Photos from the image-classification dataset "Endangered_bird_dataset" in the GitHub repository KennethOwO/Endangered_Bird_AI. Its 10 classes are: african grey parrot, bahama nuthatch, california condor, fruit doves, imperial woodpecker, indian vulture, mangrove finch, northern bald ibis, puerto rican amazon, sulphur crested cockatoo.

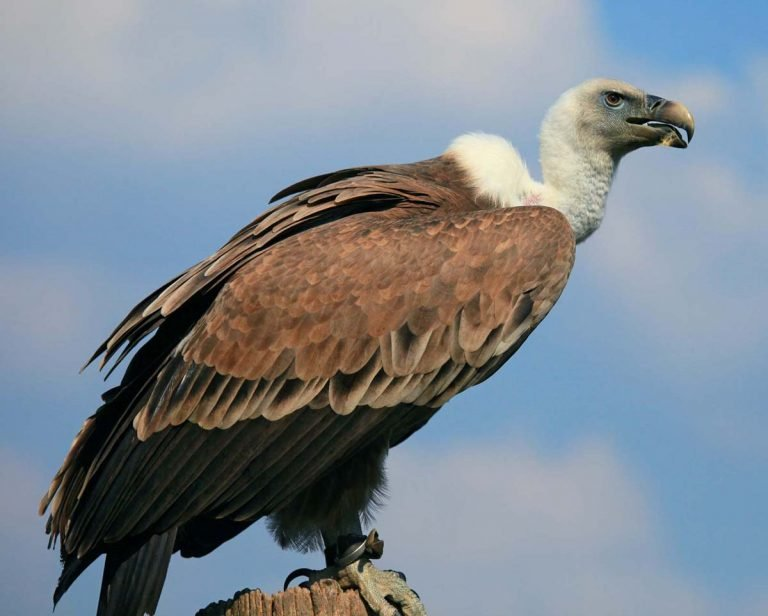
Label: indian vulture

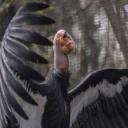
Label: california condor

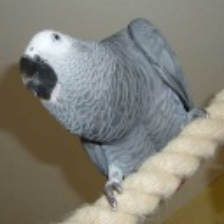
Label: african grey parrot

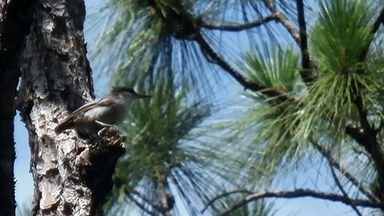
Label: bahama nuthatch

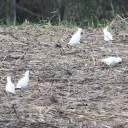
Label: sulphur crested cockatoo

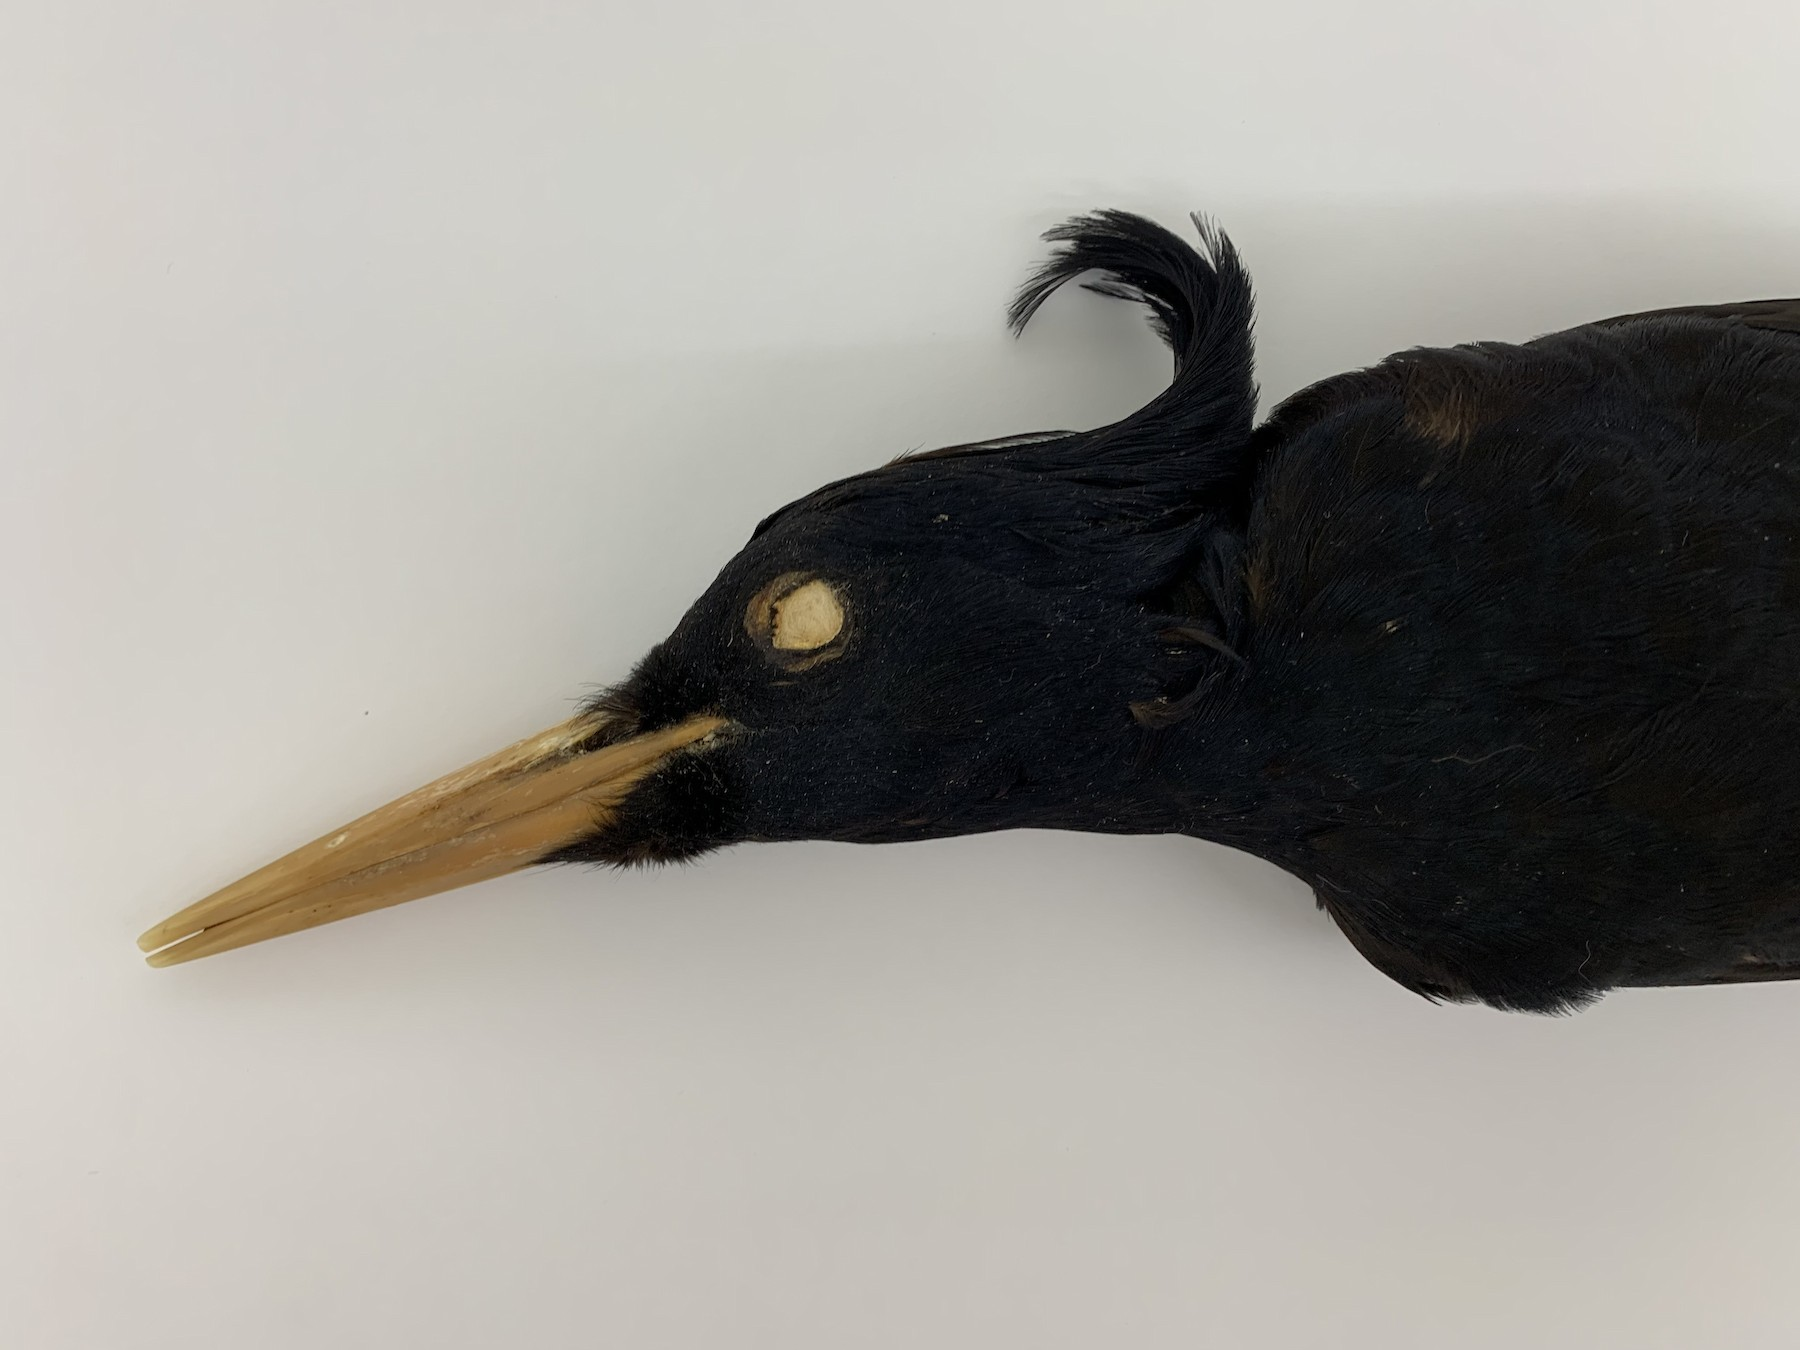
Label: imperial woodpecker
